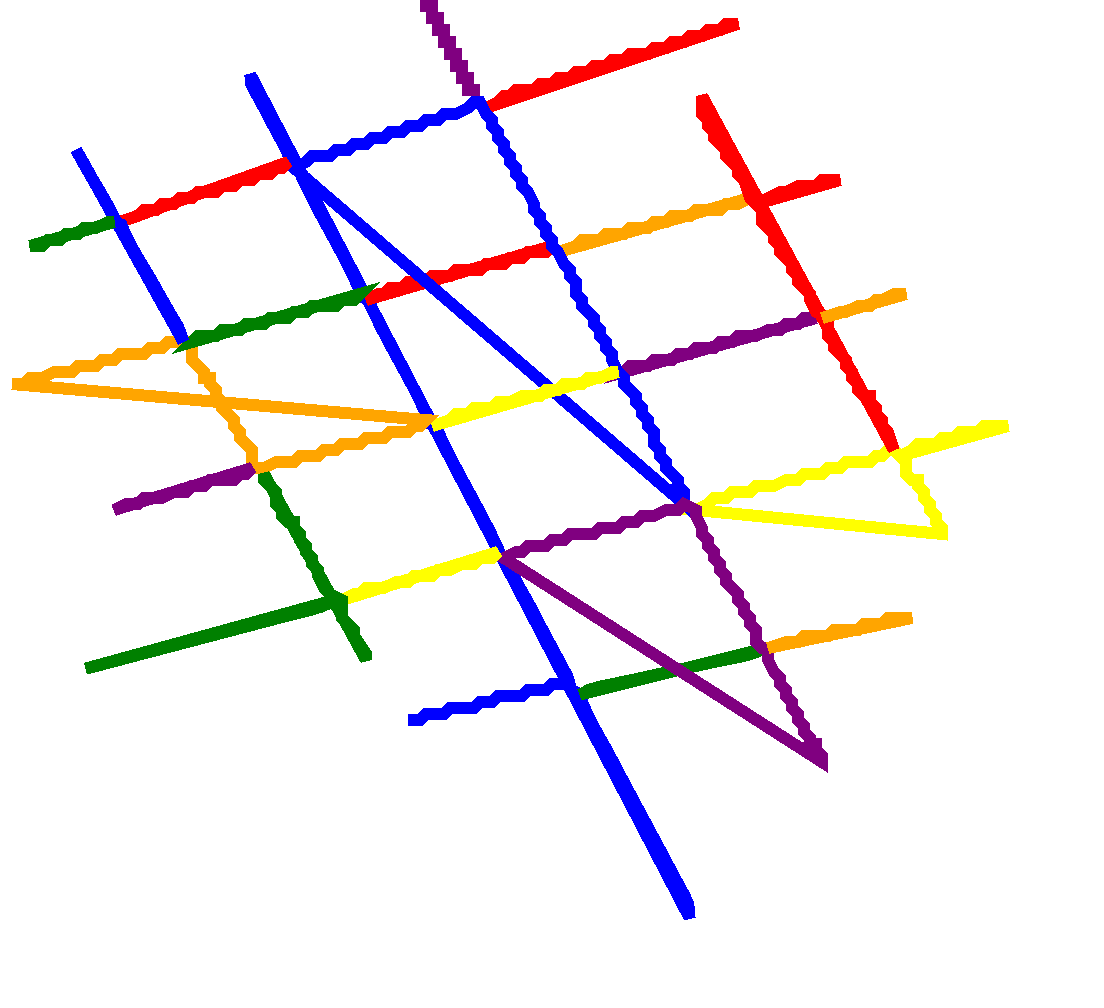

Data behind this chart, as committed beside it:
123, 4
121, 4
120, 5
119, 5
118, 5
117, 6
116, 6
115, 6
114, 7
113, 7
112, 7
111, 8
110, 8
109, 8
108, 9
107, 9
106, 9
105, 9
104, 10
103, 10
102, 10
101, 11
100, 11
99, 11
98, 12
97, 12
96, 12
95, 13
94, 13
93, 13
92, 14
91, 14
90, 14
89, 15
88, 15
86, 15
85, 16
84, 16
83, 17
81, 18
55.64, 100
54.55, 100.7
53.42, 101.1
52.25, 101.5
51.06, 101.8
49.87, 102.1
48.67, 102.4
47.63, 102.7
46.6, 103
45.56, 103.2
44.52, 103.5
43.48, 103.8
42.44, 104
41.41, 104.3
40.37, 104.6
39.33, 104.9
38.29, 105.1
37.25, 105.4
36.22, 105.7
35.18, 106
34.14, 106.2
... 964 more rows
